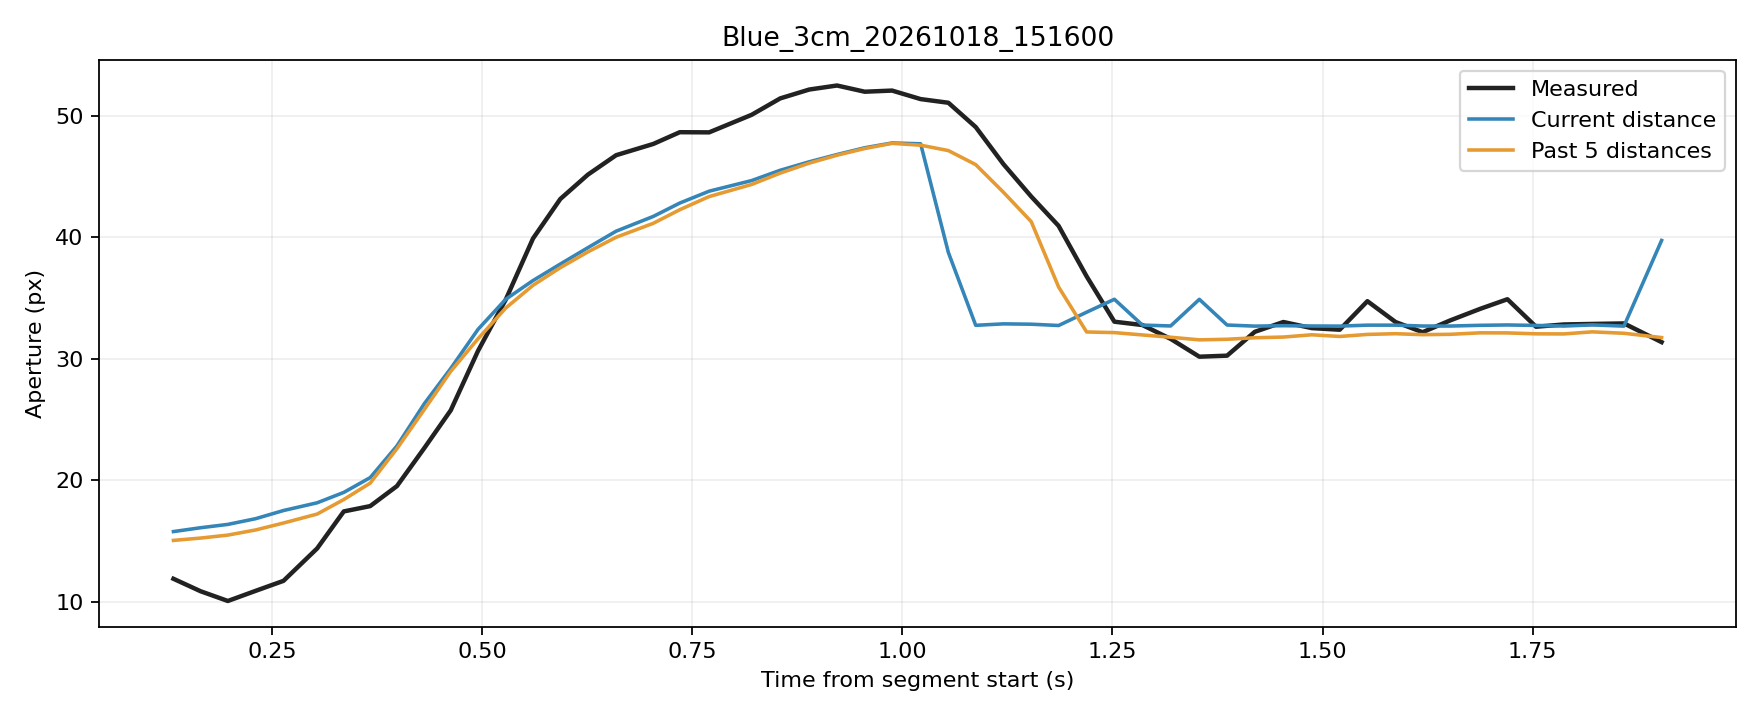

Values plotted in this chart, from the file beside it:
trial, source_frame, window_start_frame, window_duration_s, time_s, phase, distance_px, actual_aperture_px, predicted_current_px, predicted_window5_px
Blue_3cm_20261018_151600, 488, 484, 0.1327, 0.1327, rest, 261.4, 11.89, 15.78, 15.05
Blue_3cm_20261018_151600, 489, 485, 0.1321, 0.165, rest, 257.6, 10.87, 16.1, 15.25
Blue_3cm_20261018_151600, 490, 486, 0.1305, 0.1975, rest, 254.3, 10.07, 16.37, 15.49
Blue_3cm_20261018_151600, 491, 487, 0.1298, 0.2305, rest, 248.6, 10.9, 16.84, 15.91
Blue_3cm_20261018_151600, 492, 488, 0.1309, 0.2637, rest, 240.6, 11.73, 17.51, 16.48
Blue_3cm_20261018_151600, 493, 489, 0.1387, 0.3037, rest, 232.9, 14.39, 18.15, 17.22
Blue_3cm_20261018_151600, 494, 490, 0.1379, 0.3354, rest, 222.6, 17.44, 19, 18.42
Blue_3cm_20261018_151600, 495, 491, 0.1363, 0.3668, rest, 210.7, 17.88, 20.22, 19.77
Blue_3cm_20261018_151600, 496, 492, 0.135, 0.3986, movement, 198.8, 19.52, 22.82, 22.6
Blue_3cm_20261018_151600, 497, 493, 0.1276, 0.4313, movement, 186.4, 22.66, 26.31, 25.83
Blue_3cm_20261018_151600, 498, 494, 0.1273, 0.4627, movement, 175.6, 25.76, 29.2, 28.97
Blue_3cm_20261018_151600, 499, 495, 0.1283, 0.4951, movement, 161.9, 30.65, 32.42, 31.64
Blue_3cm_20261018_151600, 500, 496, 0.1295, 0.5281, movement, 147.6, 34.87, 34.9, 34.18
Blue_3cm_20261018_151600, 501, 497, 0.1293, 0.5606, movement, 135, 39.9, 36.44, 36.05
Blue_3cm_20261018_151600, 502, 498, 0.1304, 0.593, movement, 122.4, 43.15, 37.8, 37.5
Blue_3cm_20261018_151600, 503, 499, 0.1307, 0.6258, movement, 109.7, 45.15, 39.14, 38.79
Blue_3cm_20261018_151600, 504, 500, 0.1313, 0.6594, movement, 96.81, 46.75, 40.5, 40
Blue_3cm_20261018_151600, 505, 501, 0.1431, 0.7037, movement, 84.46, 47.68, 41.71, 41.15
Blue_3cm_20261018_151600, 506, 502, 0.1421, 0.7352, movement, 73.21, 48.64, 42.81, 42.27
Blue_3cm_20261018_151600, 507, 503, 0.1443, 0.7701, movement, 63.03, 48.63, 43.79, 43.35
Blue_3cm_20261018_151600, 508, 504, 0.1612, 0.8207, movement, 53.84, 50.08, 44.66, 44.34
Blue_3cm_20261018_151600, 509, 505, 0.151, 0.8547, movement, 44.92, 51.42, 45.51, 45.28
Blue_3cm_20261018_151600, 510, 506, 0.1541, 0.8892, movement, 37.5, 52.15, 46.21, 46.1
Blue_3cm_20261018_151600, 511, 507, 0.1521, 0.9222, movement, 30.86, 52.49, 46.81, 46.75
Blue_3cm_20261018_151600, 512, 508, 0.1345, 0.9552, movement, 24.04, 51.97, 47.36, 47.3
Blue_3cm_20261018_151600, 513, 509, 0.1331, 0.9878, movement, 18.48, 52.07, 47.76, 47.73
Blue_3cm_20261018_151600, 514, 510, 0.1325, 1.022, movement, 12.89, 51.37, 47.69, 47.58
Blue_3cm_20261018_151600, 515, 511, 0.1325, 1.055, movement, 8.108, 51.07, 38.74, 47.13
Blue_3cm_20261018_151600, 516, 512, 0.1321, 1.087, movement, 3.815, 49.07, 32.75, 45.98
Blue_3cm_20261018_151600, 517, 513, 0.1326, 1.12, movement, 1.611, 46.01, 32.87, 43.69
Blue_3cm_20261018_151600, 518, 514, 0.1316, 1.153, movement, 2.128, 43.35, 32.84, 41.29
Blue_3cm_20261018_151600, 519, 515, 0.1312, 1.186, movement, 4.072, 40.94, 32.74, 35.91
Blue_3cm_20261018_151600, 520, 516, 0.1319, 1.219, hold, 6.16, 36.78, 33.83, 32.21
Blue_3cm_20261018_151600, 521, 517, 0.1319, 1.252, hold, 6.582, 33.05, 34.9, 32.15
Blue_3cm_20261018_151600, 522, 518, 0.1323, 1.286, hold, 5.738, 32.78, 32.77, 31.96
Blue_3cm_20261018_151600, 523, 519, 0.1333, 1.319, hold, 4.768, 31.64, 32.7, 31.77
Blue_3cm_20261018_151600, 524, 520, 0.1341, 1.353, hold, 6.58, 30.17, 34.89, 31.56
Blue_3cm_20261018_151600, 525, 521, 0.1341, 1.386, hold, 5.741, 30.26, 32.78, 31.6
Blue_3cm_20261018_151600, 526, 522, 0.1337, 1.419, hold, 5.018, 32.22, 32.69, 31.73
Blue_3cm_20261018_151600, 527, 523, 0.1342, 1.453, hold, 4.376, 33.03, 32.72, 31.79
Blue_3cm_20261018_151600, 528, 524, 0.1338, 1.487, hold, 4.818, 32.52, 32.7, 31.97
Blue_3cm_20261018_151600, 529, 525, 0.134, 1.52, hold, 4.992, 32.39, 32.69, 31.84
Blue_3cm_20261018_151600, 530, 526, 0.134, 1.553, hold, 3.552, 34.74, 32.77, 32
Blue_3cm_20261018_151600, 531, 527, 0.1335, 1.587, hold, 3.566, 33.02, 32.77, 32.06
Blue_3cm_20261018_151600, 532, 528, 0.1318, 1.619, hold, 4.87, 32.19, 32.69, 31.98
Blue_3cm_20261018_151600, 533, 529, 0.1311, 1.652, hold, 4.907, 33.15, 32.69, 32.01
Blue_3cm_20261018_151600, 534, 530, 0.1343, 1.688, hold, 3.795, 34.11, 32.75, 32.13
Blue_3cm_20261018_151600, 535, 531, 0.133, 1.72, hold, 3.273, 34.9, 32.78, 32.13
Blue_3cm_20261018_151600, 536, 532, 0.1349, 1.754, hold, 3.979, 32.64, 32.74, 32.05
Blue_3cm_20261018_151600, 537, 533, 0.1355, 1.787, hold, 4.919, 32.82, 32.69, 32.04
Blue_3cm_20261018_151600, 538, 534, 0.1331, 1.821, hold, 3.198, 32.87, 32.79, 32.21
Blue_3cm_20261018_151600, 539, 535, 0.1387, 1.859, hold, 5.004, 32.91, 32.69, 32.1
Blue_3cm_20261018_151600, 540, 536, 0.1494, 1.903, hold, 8.501, 31.37, 39.74, 31.74
